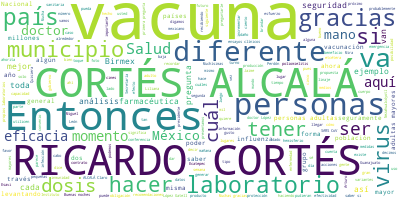

Values plotted in this chart, from the file beside it:
Participante, Texto, Sentimiento, Palabras, Dia, Mes, Anio
PREGUNTA, ?Doctor Cortés. Héctor García, de?Diario…, 0.0, 10, 26, 02, 2021
PREGUNTA, Dos preguntas. Una, el segundo municipio…, 0.0, 38, 26, 02, 2021
PREGUNTA, Y la segunda, tomando en cuenta que la p…, 0.0, 66, 26, 02, 2021
RICARDO CORTES ALCALA, RICARDO CORTÉS ALCALÁ:?Con mucho gusto, …, 0.0, 57, 26, 02, 2021
RICARDO CORTES ALCALA, Por eso abrí y repetiré la información: …, 0.0, 43, 26, 02, 2021
RICARDO CORTES ALCALA, Eso quiere decir que todos los que levan…, 0.0, 43, 26, 02, 2021
RICARDO CORTES ALCALA, Entonces yo les pediría a todas las pers…, 0.0, 71, 26, 02, 2021
RICARDO CORTES ALCALA, Entonces, espera tu turno, hay que tener…, 0.0, 63, 26, 02, 2021
RICARDO CORTES ALCALA, Sobre por cuál de las vacunas nos inclin…, 0.0, 82, 26, 02, 2021
RICARDO CORTES ALCALA, Hay que recordar lo que el doctor López-…, 0.0, 76, 26, 02, 2021
RICARDO CORTES ALCALA, Entonces, los propios laboratorios tendr…, 0.0, 140, 26, 02, 2021
PREGUNTA, ?Gracias, doctor. Soy Jaime Arizmendi, d…, 0.0, 20, 26, 02, 2021
PREGUNTA, La pregunta es: estamos a punto de cumpl…, 0.0, 71, 26, 02, 2021
PREGUNTA, Y por otro lado también preguntarle, de …, 0.0, 68, 26, 02, 2021
PREGUNTA, Gracias., 0.0, 1, 26, 02, 2021
RICARDO CORTES ALCALA, RICARDO CORTÉS ALCALÁ:?Muchísimas gracia…, 0.0, 9, 26, 02, 2021
PREGUNTA, ?Jaime., 0.0, 1, 26, 02, 2021
RICARDO CORTES ALCALA, RICARDO CORTÉS ALCALÁ:?Muchísimas gracia…, 0.0, 48, 26, 02, 2021
RICARDO CORTES ALCALA, Entonces, por eso el Instituto Nacional …, 0.0, 51, 26, 02, 2021
RICARDO CORTES ALCALA, Estas recomendaciones son tan particular…, 0.0, 104, 26, 02, 2021
RICARDO CORTES ALCALA, Sobre la campaña, efectivamente, hay nec…, 0.0, 55, 26, 02, 2021
RICARDO CORTES ALCALA, ¿Esto qué significa?, 0.0, 3, 26, 02, 2021
RICARDO CORTES ALCALA, Luego en materia técnica decimos esto de…, 0.0, 159, 26, 02, 2021
RICARDO CORTES ALCALA, Uno, puede evitar por completo la infecc…, 0.0, 115, 26, 02, 2021
RICARDO CORTES ALCALA, Entonces, si a usted le toca vacunarse v…, 0.0, 50, 26, 02, 2021
PREGUNTA, ?Hola a todas y a todos. Soy?Nury?Fernán…, 0.0, 12, 26, 02, 2021
PREGUNTA, Yo sé que aquí se está haciendo un esfue…, 0.0, 72, 26, 02, 2021
PREGUNTA, Pero en el mundo está sucediendo una cos…, 0.0, 49, 26, 02, 2021
PREGUNTA, Entonces, la pregunta es la siguiente es…, 0.0, 79, 26, 02, 2021
PREGUNTA, Y la otra propuesta lo hicieron India y …, 0.0, 65, 26, 02, 2021
PREGUNTA, La pregunta es ¿perdería seguridad, efic…, 0.0, 11, 26, 02, 2021
RICARDO CORTES ALCALA, RICARDO CORTÉS ALCALÁ:?Me parece que no …, 0.0, 101, 26, 02, 2021
RICARDO CORTES ALCALA, Este otro tipo de farmacéuticas que pudi…, 0.0, 50, 26, 02, 2021
RICARDO CORTES ALCALA, Un ejemplo es cómo la vacuna de AstraZen…, 0.0, 55, 26, 02, 2021
RICARDO CORTES ALCALA, Hay que recordar que por más esfuerzos q…, 0.0, 44, 26, 02, 2021
PREGUNTA, ?¿Y aquí existe esa capacidad farmacéuti…, 0.0, 12, 26, 02, 2021
RICARDO CORTES ALCALA, RICARDO CORTÉS ALCALÁ:?Bueno, aquí al me…, 0.0, 23, 26, 02, 2021
RICARDO CORTES ALCALA, Ahora, también se envasa en México la va…, 0.0, 83, 26, 02, 2021
PREGUNTA, ?Muy bien. Gracias., 0.0, 3, 26, 02, 2021
RICARDO CORTES ALCALA, RICARDO CORTÉS ALCALÁ:?Por nada. Liliana…, 0.0, 11, 26, 02, 2021
PREGUNTA, ?Gracias. Buenas noches. Liliana Noble, …, 0.0, 8, 26, 02, 2021
PREGUNTA, Doctor Cortés, me gustaría saber si está…, 0.0, 42, 26, 02, 2021
RICARDO CORTES ALCALA, RICARDO CORTÉS ALCALÁ:?Gracias, Liliana.…, 0.0, 52, 26, 02, 2021
PREGUNTA, ?Gracias., 0.0, 1, 26, 02, 2021
PREGUNTA, Y también me gustaría saber, hoy decía l…, 0.0, 40, 26, 02, 2021
PREGUNTA, Adicional a las medidas que usted nos ha…, 0.0, 50, 26, 02, 2021
PREGUNTA, Y para los que ahora estén autorizados e…, 0.0, 35, 26, 02, 2021
RICARDO CORTES ALCALA, RICARDO CORTÉS ALCALÁ:?Claro Liliana, cr…, 0.0, 151, 26, 02, 2021
RICARDO CORTES ALCALA, Y si observamos al ir a un lugar que ese…, 0.0, 21, 26, 02, 2021
RICARDO CORTES ALCALA, Entonces, me parece que estas pequeñas a…, 0.0, 54, 26, 02, 2021
PREGUNTA, ?Y la salud del doctor Gatell., 0.0, 6, 26, 02, 2021
RICARDO CORTES ALCALA, RICARDO CORTÉS ALCALÁ:?El doctor López-G…, 0.0, 43, 26, 02, 2021
RICARDO CORTES ALCALA, Arturo., 0.0, 1, 26, 02, 2021
PREGUNTA, ?Gracias. Buenas noches. Arturo Contrera…, 0.0, 9, 26, 02, 2021
PREGUNTA, Con la aprobación de la FDA de la vacuna…, 0.0, 32, 26, 02, 2021
PREGUNTA, Y saber si se tiene como una prospectiva…, 0.0, 35, 26, 02, 2021
RICARDO CORTES ALCALA, RICARDO CORTÉS ALCALÁ:?Claro, Arturo, mu…, 0.0, 7, 26, 02, 2021
RICARDO CORTES ALCALA, Tenemos hasta el momento cinco diferente…, 0.0, 50, 26, 02, 2021
RICARDO CORTES ALCALA, Hay otras vacunas que inclusive están ll…, 0.0, 132, 26, 02, 2021
RICARDO CORTES ALCALA, Requerimos del 70 por ciento, ya lo expl…, 0.0, 97, 26, 02, 2021
... 58 more rows
